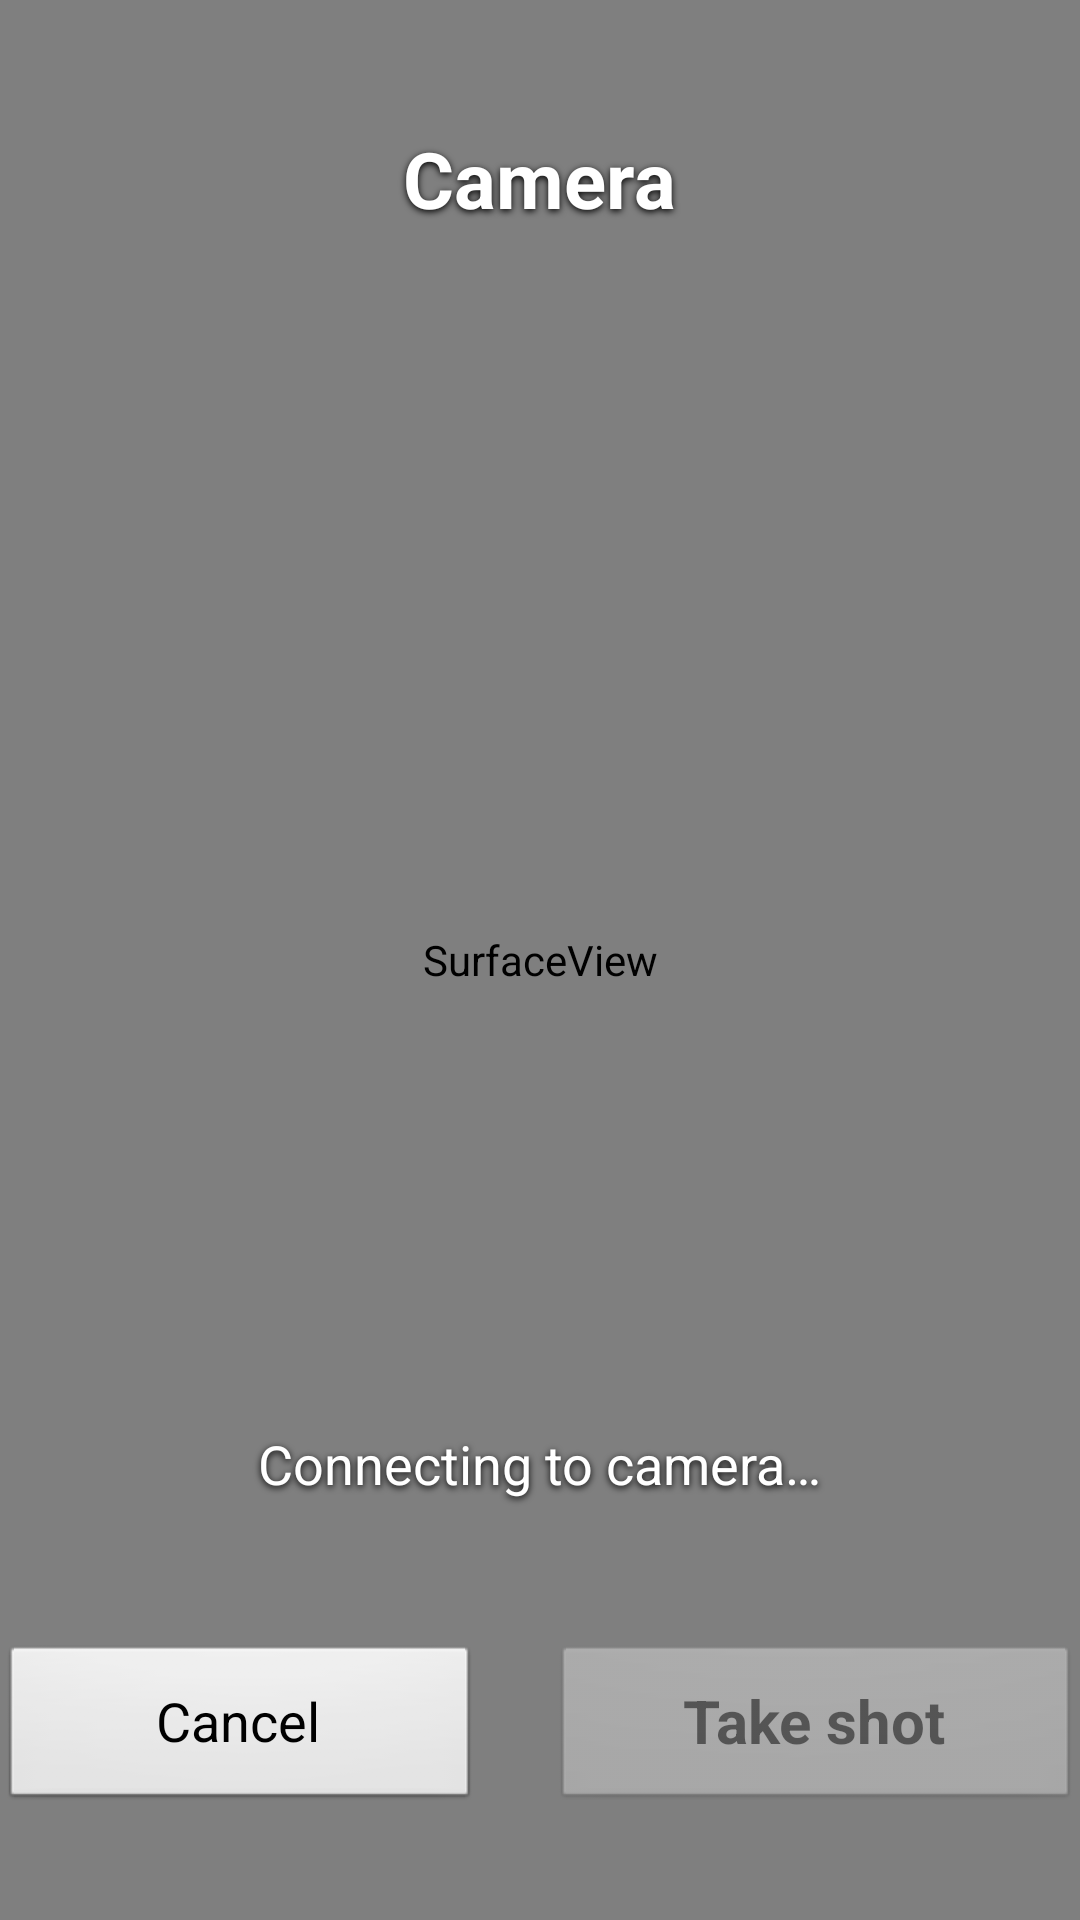

This screen was rendered from an Android layout file. Write that file and the resources it references.
<!-- AndroidManifest.xml: activity theme CanonCaptureTheme -->
<!-- res/layout/activity_canon_capture.xml -->
<?xml version="1.0" encoding="utf-8"?>
<FrameLayout xmlns:android="http://schemas.android.com/apk/res/android"
    xmlns:tools="http://schemas.android.com/tools"
    android:layout_width="match_parent"
    android:layout_height="match_parent"
    android:background="@android:color/black"
    android:keepScreenOn="true">

    <SurfaceView
        android:id="@+id/canon_live_view"
        android:layout_width="match_parent"
        android:layout_height="match_parent" />

    
    <ImageView
        android:id="@+id/canon_review_still"
        android:layout_width="match_parent"
        android:layout_height="match_parent"
        android:contentDescription="@string/canon_review_still_description"
        android:scaleType="fitCenter"
        android:visibility="gone" />

    <TextView
        android:id="@+id/canon_review_banner"
        android:layout_width="match_parent"
        android:layout_height="wrap_content"
        android:layout_gravity="bottom"
        android:layout_marginBottom="120dp"
        android:gravity="center"
        android:padding="12dp"
        android:textColor="@android:color/white"
        android:textSize="16sp"
        android:visibility="gone"
        tools:text="Rearrange for shot 2 of 4 — 6s" />

    <TextView
        android:id="@+id/canon_title"
        android:layout_width="wrap_content"
        android:layout_height="wrap_content"
        android:layout_gravity="top|center_horizontal"
        android:layout_marginTop="32dp"
        android:paddingHorizontal="20dp"
        android:paddingVertical="10dp"
        android:text="@string/canon_capture_title"
        android:textColor="@android:color/white"
        android:textSize="26sp"
        android:textStyle="bold"
        android:shadowColor="@android:color/black"
        android:shadowRadius="6"
        android:shadowDx="0"
        android:shadowDy="2" />

    
    <View
        android:id="@+id/canon_countdown_scrim"
        android:layout_width="match_parent"
        android:layout_height="match_parent"
        android:background="#80000000"
        android:visibility="gone" />

    <LinearLayout
        android:id="@+id/canon_countdown_group"
        android:layout_width="wrap_content"
        android:layout_height="wrap_content"
        android:layout_gravity="center"
        android:gravity="center_horizontal"
        android:orientation="vertical"
        android:visibility="gone">

        <TextView
            android:id="@+id/canon_countdown_headline"
            android:layout_width="wrap_content"
            android:layout_height="wrap_content"
            android:layout_marginBottom="20dp"
            android:gravity="center"
            android:textColor="#F2FFFFFF"
            android:textSize="22sp"
            android:textStyle="bold"
            android:visibility="gone"
            tools:text="Be ready for photo" />
    </LinearLayout>

    
    <TextView
        android:id="@+id/canon_countdown"
        android:layout_width="wrap_content"
        android:layout_height="wrap_content"
        android:layout_gravity="center"
        android:textColor="@android:color/white"
        android:textSize="160sp"
        android:textStyle="bold"
        android:visibility="gone"
        android:shadowColor="@android:color/black"
        android:shadowRadius="18"
        android:shadowDx="0"
        android:shadowDy="4"
        tools:text="3" />

    
    <LinearLayout
        android:id="@+id/canon_thumbnails"
        android:layout_width="wrap_content"
        android:layout_height="110dp"
        android:layout_gravity="top|center_horizontal"
        android:layout_marginTop="96dp"
        android:orientation="horizontal"
        android:visibility="gone" />

    <TextView
        android:id="@+id/canon_status"
        android:layout_width="wrap_content"
        android:layout_height="wrap_content"
        android:layout_gravity="center_horizontal|bottom"
        android:layout_marginBottom="132dp"
        android:paddingHorizontal="18dp"
        android:paddingVertical="8dp"
        android:text="@string/canon_status_connecting"
        android:textColor="@android:color/white"
        android:textSize="18sp"
        android:shadowColor="@android:color/black"
        android:shadowRadius="6"
        android:shadowDx="0"
        android:shadowDy="2" />

    <LinearLayout
        android:layout_width="match_parent"
        android:layout_height="wrap_content"
        android:layout_gravity="bottom"
        android:layout_marginBottom="36dp"
        android:gravity="center"
        android:orientation="horizontal">

        
        <Button
            android:id="@+id/canon_cancel"
            android:layout_width="wrap_content"
            android:layout_height="wrap_content"
            android:layout_marginEnd="24dp"
            android:minWidth="160dp"
            android:minHeight="56dp"
            android:focusable="true"
            android:text="@string/canon_capture_cancel"
            android:textSize="18sp" />

        <Button
            android:id="@+id/canon_gallery"
            android:layout_width="wrap_content"
            android:layout_height="wrap_content"
            android:layout_marginEnd="24dp"
            android:minWidth="160dp"
            android:minHeight="56dp"
            android:focusable="true"
            android:text="@string/canon_capture_gallery"
            android:textSize="18sp"
            android:visibility="gone" />

        <Button
            android:id="@+id/canon_phone_qr"
            android:layout_width="wrap_content"
            android:layout_height="wrap_content"
            android:layout_marginEnd="24dp"
            android:minWidth="160dp"
            android:minHeight="56dp"
            android:focusable="true"
            android:text="@string/canon_capture_phone_qr"
            android:textSize="18sp"
            android:visibility="gone" />

        <Button
            android:id="@+id/canon_retake"
            android:layout_width="wrap_content"
            android:layout_height="wrap_content"
            android:layout_marginEnd="24dp"
            android:minWidth="160dp"
            android:minHeight="56dp"
            android:focusable="true"
            android:text="@string/canon_capture_retake"
            android:textSize="18sp"
            android:visibility="gone" />

        <Button
            android:id="@+id/canon_shutter"
            android:layout_width="wrap_content"
            android:layout_height="wrap_content"
            android:minWidth="200dp"
            android:minHeight="56dp"
            android:enabled="false"
            android:focusable="true"
            android:text="@string/canon_capture_shutter"
            android:textSize="20sp"
            android:textStyle="bold" />
    </LinearLayout>
</FrameLayout>
<!-- resources referenced by this layout -->
<resources>
  <string name="canon_capture_cancel">Cancel</string>
  <string name="canon_capture_gallery">Gallery</string>
  <string name="canon_capture_phone_qr">Phone QR</string>
  <string name="canon_capture_retake">Retake</string>
  <string name="canon_capture_shutter">Take shot</string>
  <string name="canon_capture_title">Camera</string>
  <string name="canon_review_still_description">Your last shot</string>
  <string name="canon_status_connecting">Connecting to camera…</string>
  <style name="CanonCaptureTheme" parent="@android:style/Theme.Black.NoTitleBar">
          <item name="android:windowBackground">@android:color/black</item>
          <item name="android:windowAnimationStyle">@null</item>
          <item name="android:windowDrawsSystemBarBackgrounds">true</item>
          <item name="android:windowLayoutInDisplayCutoutMode">shortEdges</item>
          <item name="android:enforceStatusBarContrast">false</item>
          <item name="android:enforceNavigationBarContrast">false</item>
          <item name="android:windowLightStatusBar">false</item>
      </style>
</resources>
